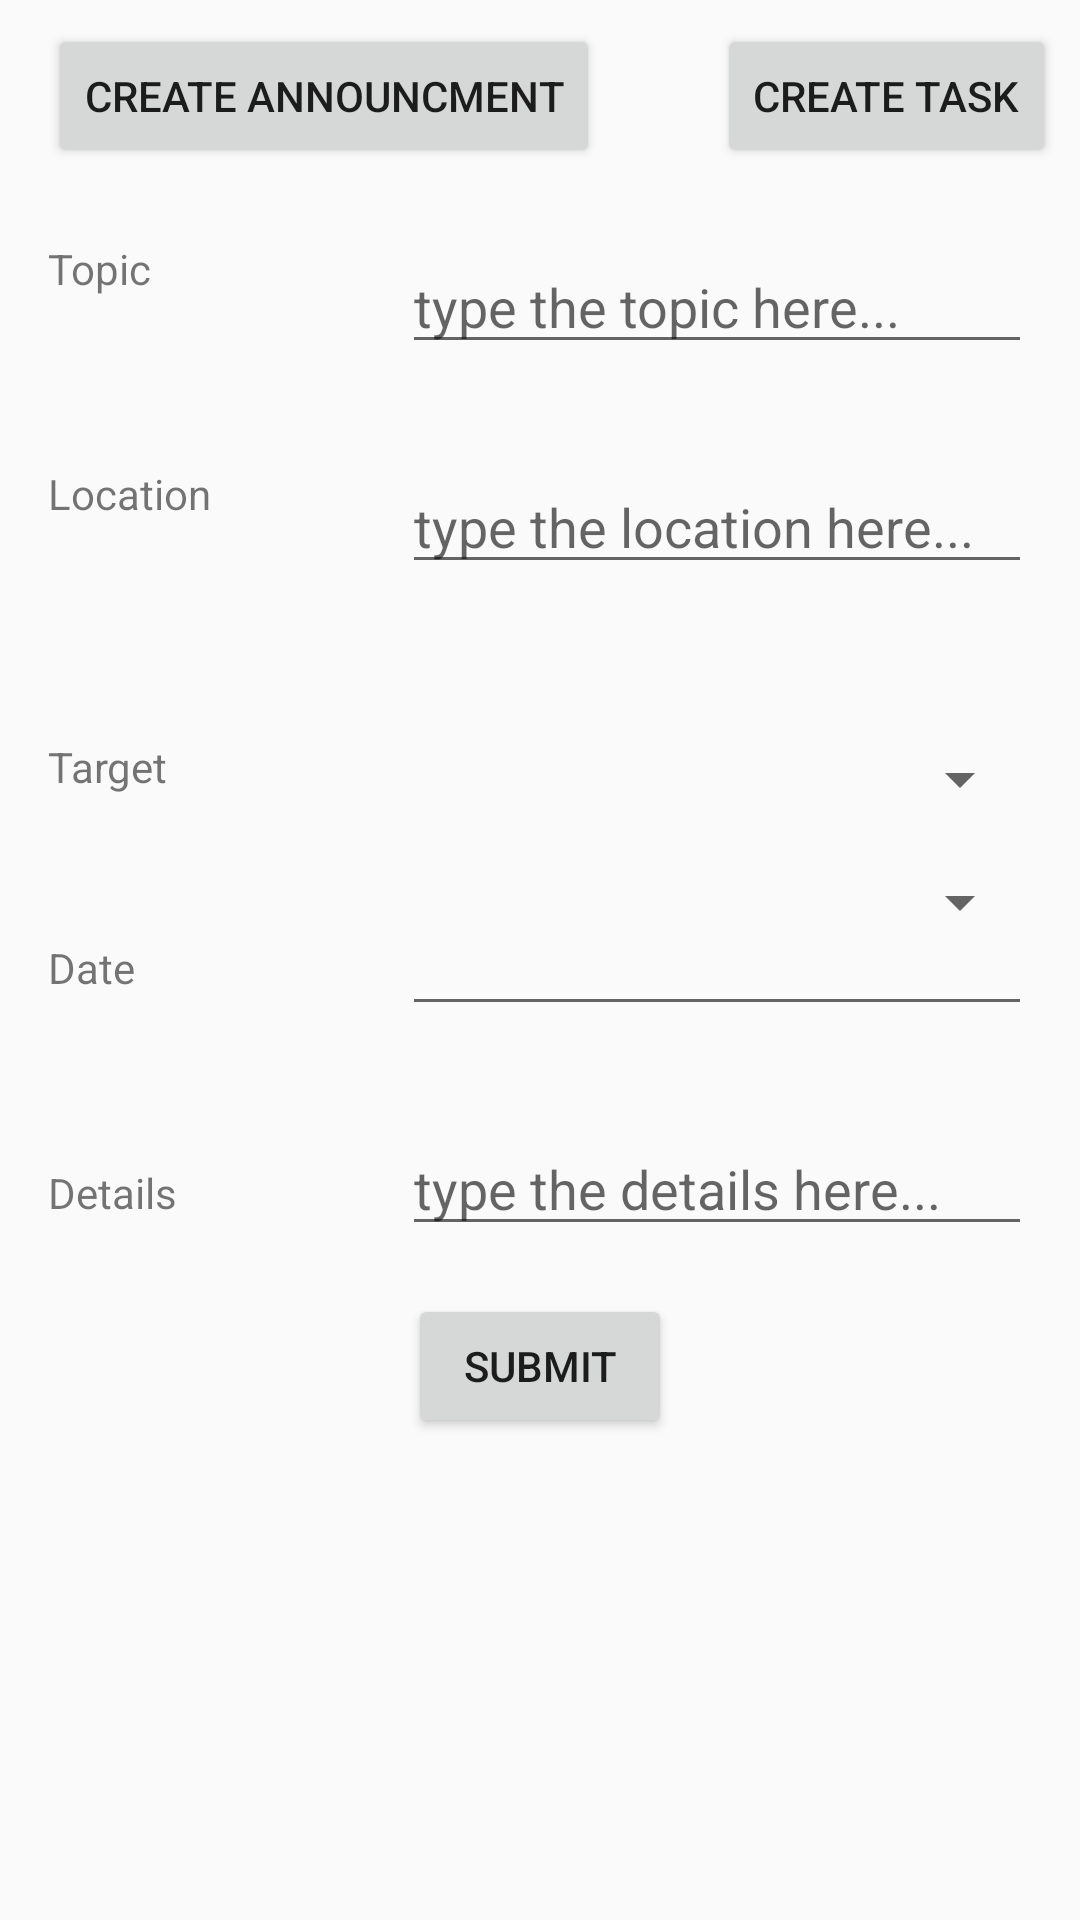

Write the Android layout XML for this screen, with the resource values it uses.
<!-- AndroidManifest.xml: application theme AppTheme.NoActionBar -->
<!-- res/layout/activity_create.xml -->
<?xml version="1.0" encoding="utf-8"?>
<RelativeLayout xmlns:android="http://schemas.android.com/apk/res/android"
    xmlns:app="http://schemas.android.com/apk/res-auto"
    xmlns:tools="http://schemas.android.com/tools"
    android:layout_width="match_parent"
    android:layout_height="match_parent"
    tools:context=".Create">

    <Button
        android:id="@+id/CreateAnnouncment"
        android:layout_width="wrap_content"
        android:layout_height="wrap_content"
        android:layout_alignParentLeft="true"
        android:layout_alignParentTop="true"
        android:layout_marginLeft="16dp"
        android:layout_marginTop="8dp"
        android:layout_marginRight="16dp"
        android:layout_marginBottom="8dp"
        android:text="Create Announcment" />

    <Button
        android:id="@+id/CreateTask"
        android:layout_width="wrap_content"
        android:layout_height="wrap_content"
        android:layout_alignParentRight="true"
        android:layout_marginLeft="8dp"
        android:layout_marginTop="8dp"
        android:layout_marginRight="8dp"
        android:layout_marginBottom="8dp"
        android:text="Create Task" />

    <EditText
        android:id="@+id/TopicEditText"
        android:layout_width="wrap_content"
        android:layout_height="wrap_content"
        android:layout_below="@id/CreateAnnouncment"
        android:layout_alignParentRight="true"
        android:layout_margin="16dp"
        android:ems="10"
        android:hint="type the topic here..."
        android:inputType="textPersonName" />

    <EditText
        android:id="@+id/LocationEditText"
        android:layout_width="wrap_content"
        android:layout_height="wrap_content"
        android:layout_below="@id/TopicEditText"
        android:layout_alignParentLeft="false"
        android:layout_alignParentRight="true"
        android:layout_marginStart="16dp"
        android:layout_marginTop="16dp"
        android:layout_marginEnd="16dp"
        android:layout_marginBottom="16dp"
        android:ems="10"
        android:hint="type the location here..."
        android:inputType="textPersonName" />

    <EditText
        android:id="@+id/DetailsEditText"
        android:layout_width="wrap_content"
        android:layout_height="wrap_content"
        android:layout_below="@id/DateEditText"
        android:layout_alignParentRight="true"
        android:layout_marginStart="16dp"
        android:layout_marginTop="16dp"
        android:layout_marginEnd="16dp"
        android:layout_marginBottom="16dp"
        android:ems="10"
        android:hint="type the details here..."
        android:inputType="textPersonName" />

    <EditText
        android:id="@+id/DateEditText"
        android:layout_width="wrap_content"
        android:layout_height="wrap_content"
        android:layout_below="@id/TargetSpinner"
        android:layout_alignParentRight="true"
        android:layout_marginStart="16dp"
        android:layout_marginTop="16dp"
        android:layout_marginEnd="16dp"
        android:layout_marginBottom="16dp"
        android:ems="10"
        android:inputType="date" />

    <Spinner
        android:id="@+id/TargetSpinner"
        android:layout_width="242dp"
        android:layout_height="18dp"
        android:layout_below="@id/LocationEditText"
        android:layout_alignParentRight="true"
        android:layout_marginStart="16dp"
        android:layout_marginTop="40dp"
        android:layout_marginEnd="16dp"
        android:layout_marginRight="14dp"
        android:layout_marginBottom="16dp" />

    <TextView
        android:id="@+id/TopicTextView"
        android:layout_width="wrap_content"
        android:layout_height="wrap_content"
        android:layout_below="@id/CreateAnnouncment"
        android:layout_alignParentLeft="true"
        android:layout_margin="16dp"
        android:text="Topic" />

    <TextView
        android:id="@+id/LocationTextView"
        android:layout_width="wrap_content"
        android:layout_height="wrap_content"
        android:layout_below="@id/TopicTextView"
        android:layout_alignParentLeft="true"
        android:layout_alignParentRight="false"
        android:layout_marginStart="16dp"
        android:layout_marginLeft="16dp"
        android:layout_marginTop="40dp"
        android:layout_marginEnd="16dp"
        android:layout_marginRight="16dp"
        android:layout_marginBottom="32dp"
        android:text="Location" />

    <TextView
        android:id="@+id/DetailsTextView"
        android:layout_width="wrap_content"
        android:layout_height="wrap_content"
        android:layout_below="@id/DateTextView"
        android:layout_marginLeft="16dp"
        android:layout_marginTop="40dp"
        android:layout_marginRight="16dp"
        android:layout_marginBottom="16dp"
        android:text="Details" />

    <TextView
        android:id="@+id/TargetTextView"
        android:layout_width="wrap_content"
        android:layout_height="wrap_content"
        android:layout_below="@id/LocationTextView"
        android:layout_marginLeft="16dp"
        android:layout_marginTop="40dp"
        android:layout_marginRight="16dp"
        android:layout_marginBottom="8dp"
        android:text="Target" />

    <TextView
        android:id="@+id/DateTextView"
        android:layout_width="wrap_content"
        android:layout_height="wrap_content"
        android:layout_below="@id/TargetTextView"
        android:layout_marginLeft="16dp"
        android:layout_marginTop="40dp"
        android:layout_marginRight="16dp"
        android:layout_marginBottom="16dp"
        android:text="Date" />

    <Button
        android:id="@+id/Submit_button"
        android:layout_width="wrap_content"
        android:layout_height="wrap_content"
        android:layout_below="@id/DetailsEditText"
        android:layout_centerHorizontal="true"
        android:text="Submit" />

    <Spinner
        android:id="@+id/spinner2"
        android:layout_width="242dp"
        android:layout_height="18dp"
        android:layout_below="@id/TargetSpinner"
        android:layout_alignParentRight="true"
        android:layout_marginStart="16dp"
        android:layout_marginTop="7dp"
        android:layout_marginEnd="16dp"
        android:layout_marginRight="14dp"
        android:layout_marginBottom="16dp"
        />

</RelativeLayout>
<!-- resources referenced by this layout -->
<resources>
  <style name="AppTheme.NoActionBar">
          <item name="windowActionBar">false</item>
          <item name="windowNoTitle">true</item>
      </style>
</resources>
